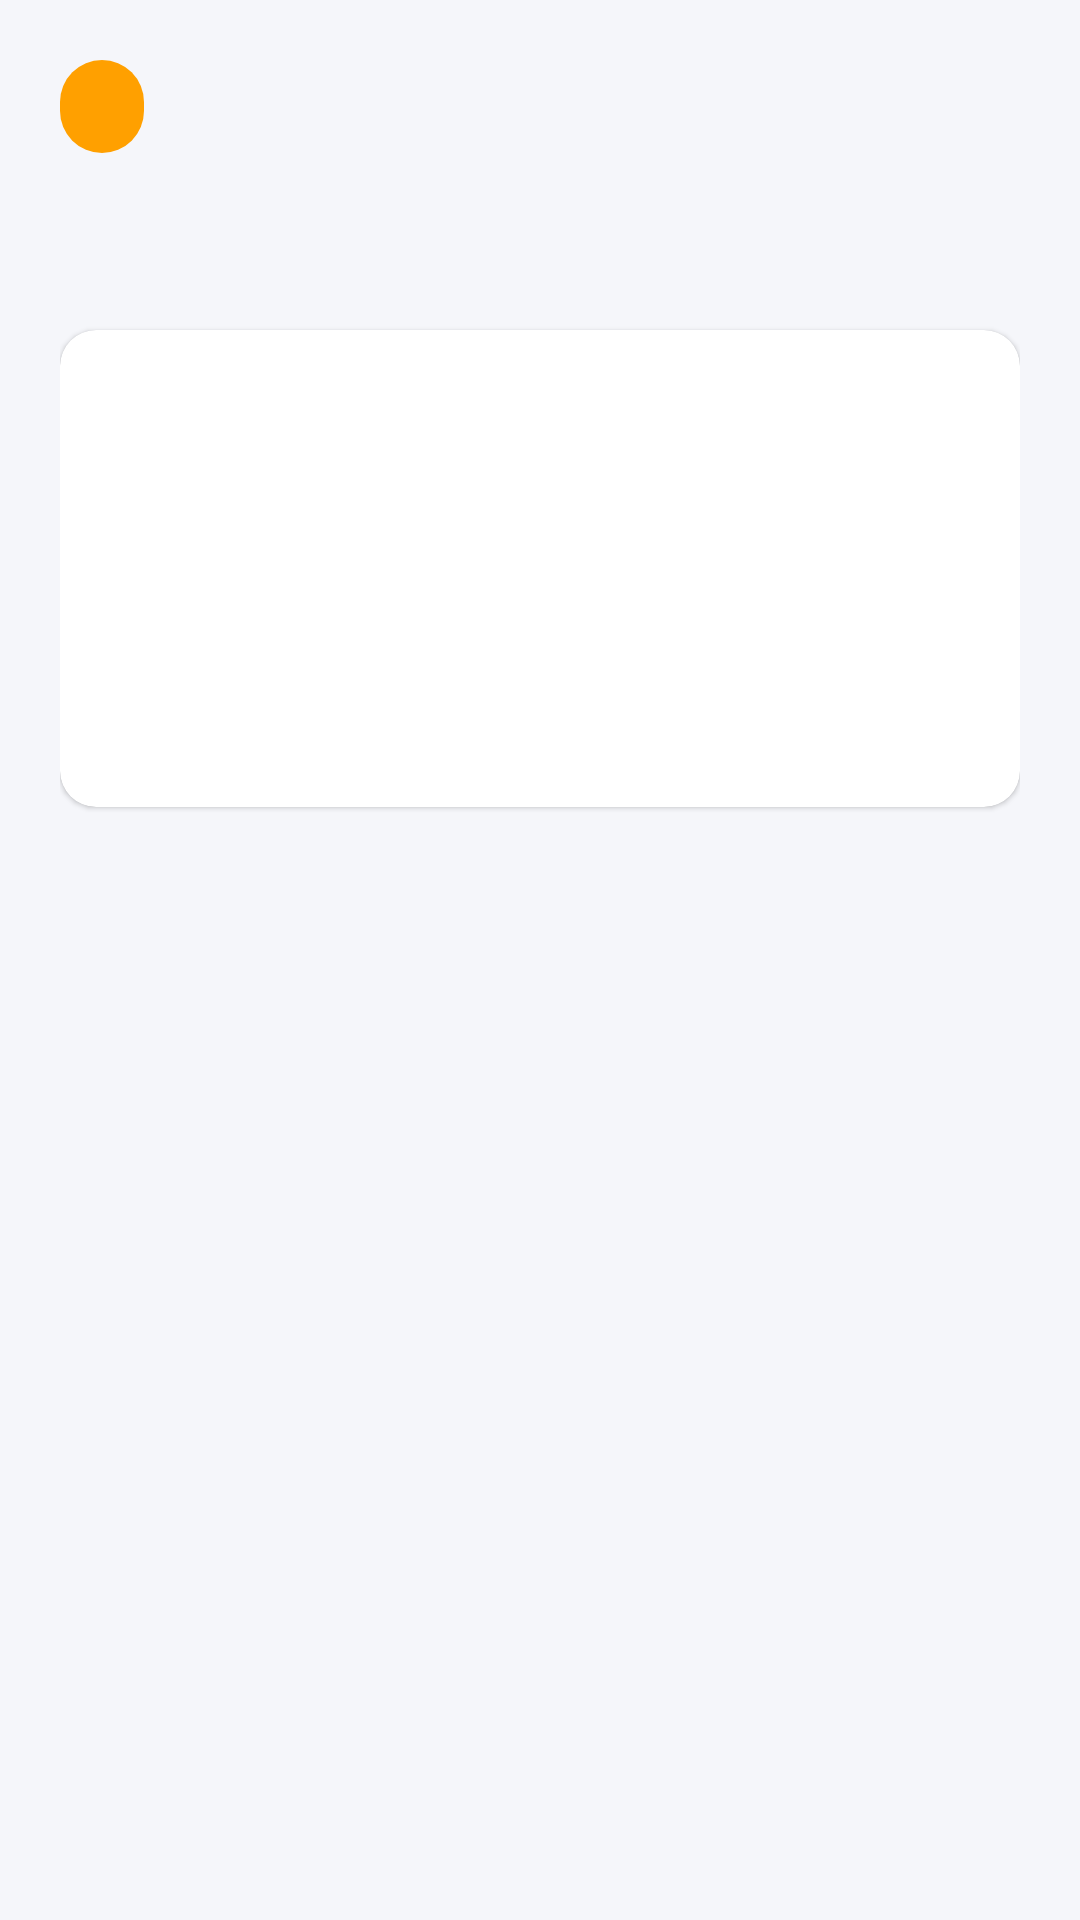

Reconstruct the res/layout file that produces this screen, plus the resources it refers to.
<!-- AndroidManifest.xml: application theme AppTheme -->
<!-- res/layout/activity_order_detail.xml -->
<ScrollView xmlns:android="http://schemas.android.com/apk/res/android"
    android:layout_width="match_parent"
    android:layout_height="match_parent"
    android:fillViewport="true"
    android:background="@color/background">

<LinearLayout
    android:layout_width="match_parent"
    android:layout_height="wrap_content"
    android:orientation="vertical"
    android:padding="20dp">

    <TextView
        android:id="@+id/tvStatus"
        android:layout_width="wrap_content"
        android:layout_height="wrap_content"
        android:textColor="@color/white"
        android:textStyle="bold"
        android:paddingHorizontal="14dp"
        android:paddingVertical="6dp"
        android:background="@drawable/bg_status_badge"
        tools:text="في الانتظار"
        xmlns:tools="http://schemas.android.com/tools"/>

    <TextView
        android:id="@+id/tvDescription"
        android:layout_width="match_parent"
        android:layout_height="wrap_content"
        android:layout_marginTop="16dp"
        android:textSize="20sp"
        android:textStyle="bold"
        android:textColor="@color/text_dark"
        tools:text="طلب: مستندات مهمة"
        xmlns:tools="http://schemas.android.com/tools"/>

    <androidx.cardview.widget.CardView
        android:layout_width="match_parent"
        android:layout_height="wrap_content"
        android:layout_marginTop="16dp"
        app:cardCornerRadius="12dp"
        app:cardElevation="1dp"
        xmlns:app="http://schemas.android.com/apk/res-auto">

        <LinearLayout
            android:layout_width="match_parent"
            android:layout_height="wrap_content"
            android:orientation="vertical"
            android:padding="16dp">

            <TextView
                android:id="@+id/tvPickup"
                android:layout_width="match_parent"
                android:layout_height="wrap_content"
                android:textColor="@color/text_dark"
                tools:text="📍 من: سوسة"
                xmlns:tools="http://schemas.android.com/tools"/>

            <TextView
                android:id="@+id/tvDrop"
                android:layout_width="match_parent"
                android:layout_height="wrap_content"
                android:layout_marginTop="8dp"
                android:textColor="@color/text_dark"
                tools:text="🎯 إلى: تونس"
                xmlns:tools="http://schemas.android.com/tools"/>

            <TextView
                android:id="@+id/tvPrice"
                android:layout_width="match_parent"
                android:layout_height="wrap_content"
                android:layout_marginTop="8dp"
                android:textColor="@color/primary"
                android:textStyle="bold"
                tools:text="السعر: 15.000 د.ت"
                xmlns:tools="http://schemas.android.com/tools"/>

            <TextView
                android:id="@+id/tvClient"
                android:layout_width="match_parent"
                android:layout_height="wrap_content"
                android:layout_marginTop="8dp"
                android:textColor="@color/text_gray"
                tools:text="العميل: أحمد - 55123456"
                xmlns:tools="http://schemas.android.com/tools"/>

            <TextView
                android:id="@+id/tvLivreur"
                android:layout_width="match_parent"
                android:layout_height="wrap_content"
                android:layout_marginTop="8dp"
                android:textColor="@color/text_gray"
                tools:text="الموصل: غير محدد بعد"
                xmlns:tools="http://schemas.android.com/tools"/>

        </LinearLayout>
    </androidx.cardview.widget.CardView>

    <LinearLayout
        android:id="@+id/actionsContainer"
        android:layout_width="match_parent"
        android:layout_height="wrap_content"
        android:orientation="vertical"
        android:layout_marginTop="24dp"/>

</LinearLayout>
</ScrollView>
<!-- resources referenced by this layout -->
<resources>
  <color name="background">#F5F6FA</color>
  <color name="primary">#1E88E5</color>
  <color name="text_dark">#212121</color>
  <color name="text_gray">#757575</color>
  <color name="white">#FFFFFF</color>
  <!-- drawable bg_status_badge (drawable) -->
  <shape xmlns:android="http://schemas.android.com/apk/res/android"
      android:shape="rectangle">
      <solid android:color="@color/status_pending"/>
      <corners android:radius="20dp"/>
  </shape>
  <style name="AppTheme" parent="android:style/Theme.Material.Light.NoActionBar">
          <item name="android:fontFamily">sans-serif</item>
          <item name="android:colorAccent">#1E88E5</item>
          <item name="android:navigationBarColor">#FFFFFF</item>
          <item name="android:statusBarColor">#1E88E5</item>
          <item name="android:windowBackground">@color/background</item>
      </style>
  <color name="status_pending">#FFA000</color>
</resources>
